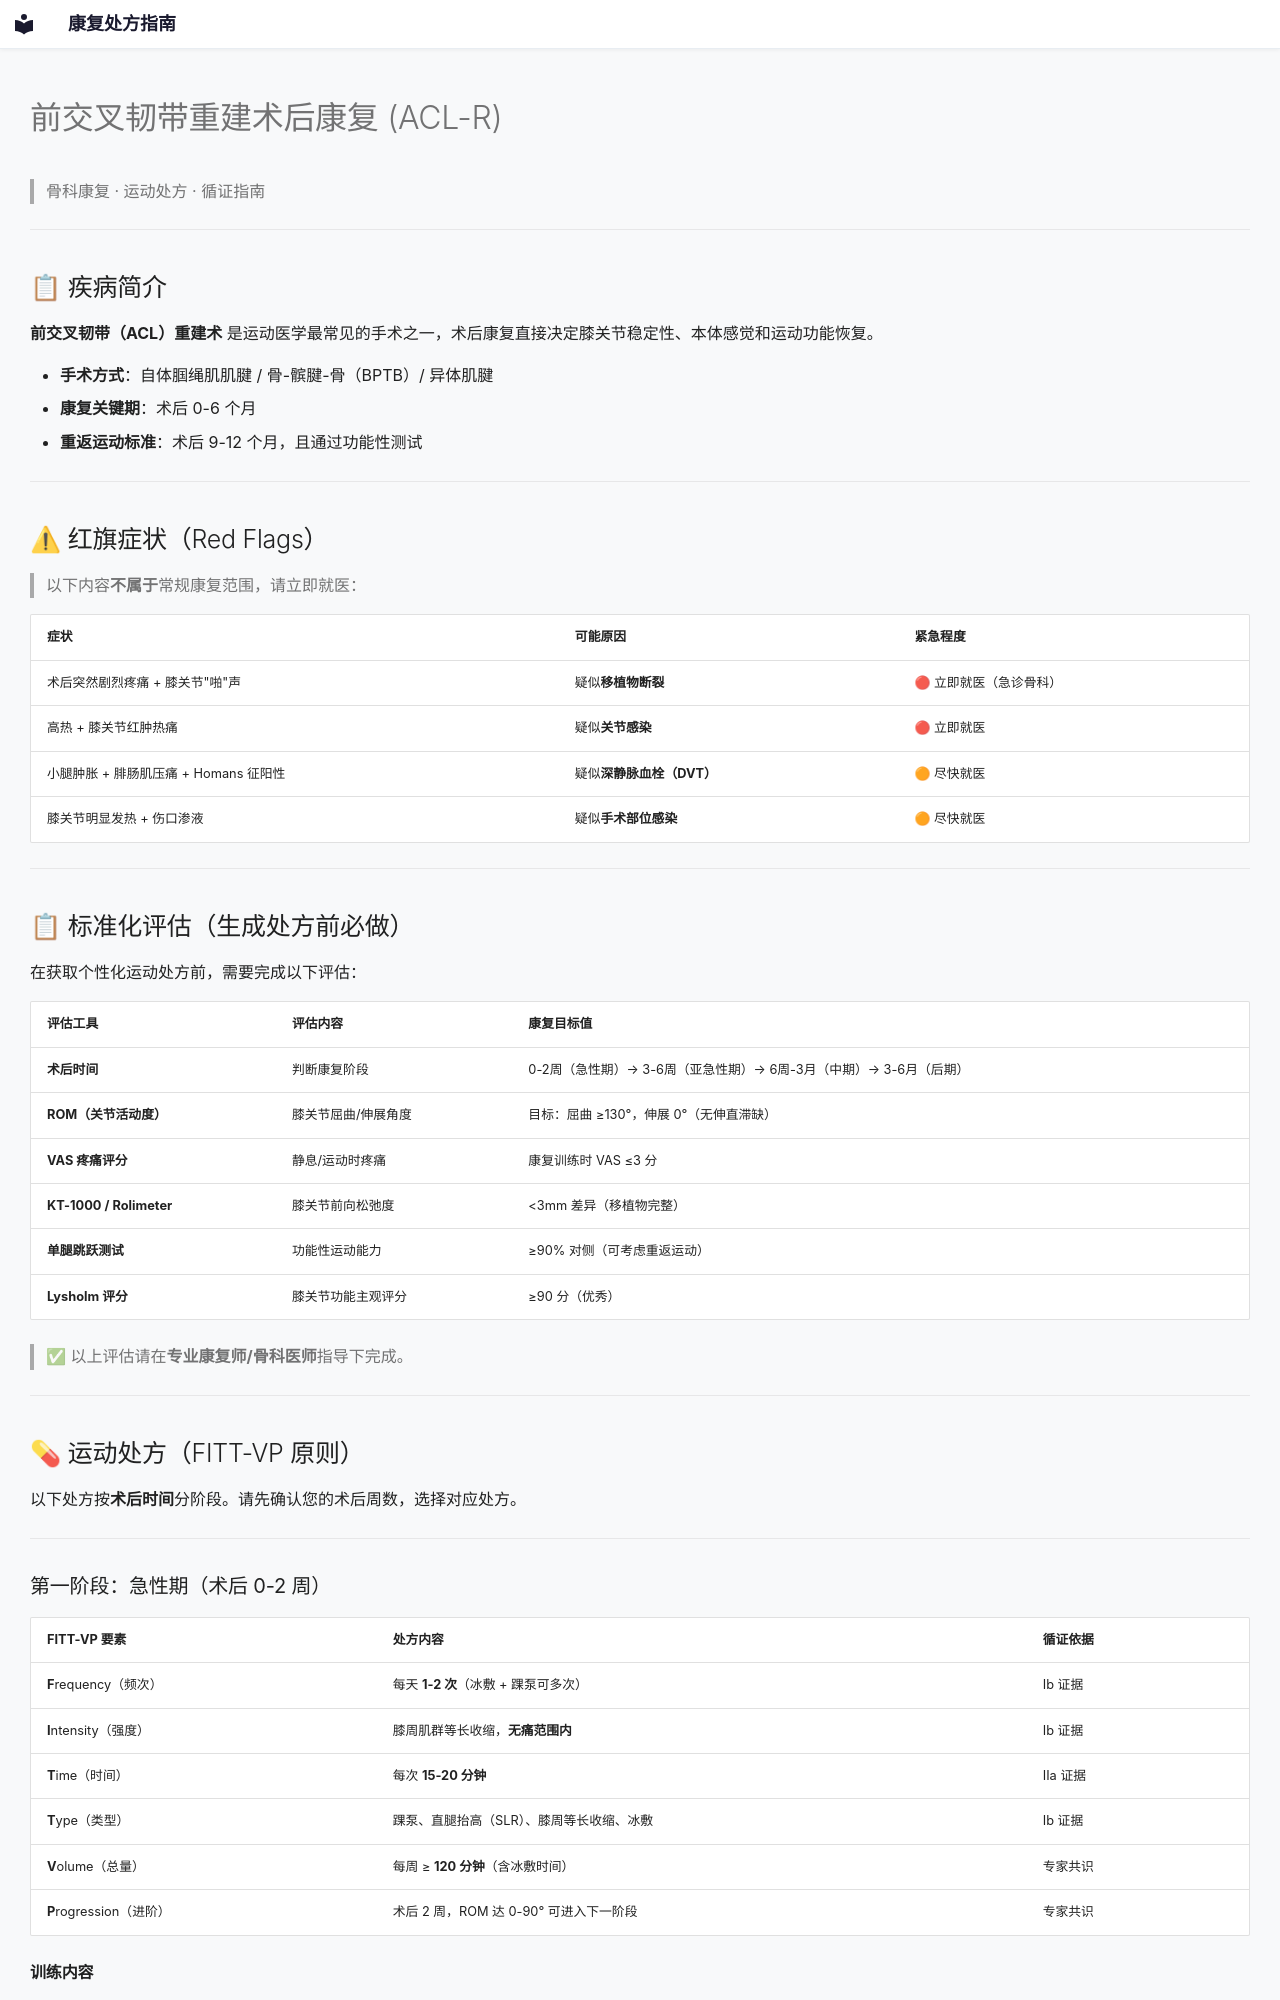

repository: etherealstarry/rehab-prescription-guide · page: conditions/orthopedic/acl-reconstruction/index.html · generator: mkdocs

# 前交叉韧带重建术后康复 (ACL-R)

> 骨科康复 · 运动处方 · 循证指南

---

## 📋 疾病简介

**前交叉韧带（ACL）重建术** 是运动医学最常见的手术之一，术后康复直接决定膝关节稳定性、本体感觉和运动功能恢复。

- **手术方式**：自体腘绳肌肌腱 / 骨-髌腱-骨（BPTB）/ 异体肌腱
- **康复关键期**：术后 0-6 个月
- **重返运动标准**：术后 9-12 个月，且通过功能性测试

---

## ⚠ 红旗症状（Red Flags）

> 以下内容**不属于**常规康复范围，请立即就医：

| 症状 | 可能原因 | 紧急程度 |
|------|---------|---------|
| 术后突然剧烈疼痛 + 膝关节"啪"声 | 疑似**移植物断裂** | 🔴 立即就医（急诊骨科） |
| 高热 + 膝关节红肿热痛 | 疑似**关节感染** | 🔴 立即就医 |
| 小腿肿胀 + 腓肠肌压痛 +  Homans 征阳性 | 疑似**深静脉血栓（DVT）** | 🟠 尽快就医 |
| 膝关节明显发热 + 伤口渗液 | 疑似**手术部位感染** | 🟠 尽快就医 |

---

## 📋 标准化评估（生成处方前必做）

在获取个性化运动处方前，需要完成以下评估：

| 评估工具 | 评估内容 | 康复目标值 |
|---------|---------|------------|
| **术后时间** | 判断康复阶段 | 0-2周（急性期）→ 3-6周（亚急性期）→ 6周-3月（中期）→ 3-6月（后期）|
| **ROM（关节活动度）** | 膝关节屈曲/伸展角度 | 目标：屈曲 ≥130°，伸展 0°（无伸直滞缺）|
| **VAS 疼痛评分** | 静息/运动时疼痛 | 康复训练时 VAS ≤3 分 |
| **KT-1000 / Rolimeter** | 膝关节前向松弛度 | <3mm 差异（移植物完整）|
| **单腿跳跃测试** | 功能性运动能力 | ≥90% 对侧（可考虑重返运动）|
| **Lysholm 评分** | 膝关节功能主观评分 | ≥90 分（优秀）|

> ✅ 以上评估请在**专业康复师/骨科医师**指导下完成。

---

## 💊 运动处方（FITT-VP 原则）

以下处方按**术后时间**分阶段。请先确认您的术后周数，选择对应处方。

---

### 第一阶段：急性期（术后 0-2 周）

| FITT-VP 要素 | 处方内容 | 循证依据 |
|--------------|---------|---------|
| **F**requency（频次） | 每天 **1-2 次**（冰敷 + 踝泵可多次） | Ib 证据 |
| **I**ntensity（强度） | 膝周肌群等长收缩，**无痛范围内** | Ib 证据 |
| **T**ime（时间） | 每次 **15-20 分钟** | IIa 证据 |
| **T**ype（类型） | 踝泵、直腿抬高（SLR）、膝周等长收缩、冰敷 | Ib 证据 |
| **V**olume（总量） | 每周 ≥ **120 分钟**（含冰敷时间） | 专家共识 |
| **P**rogression（进阶） | 术后 2 周，ROM 达 0-90° 可进入下一阶段 | 专家共识 |
